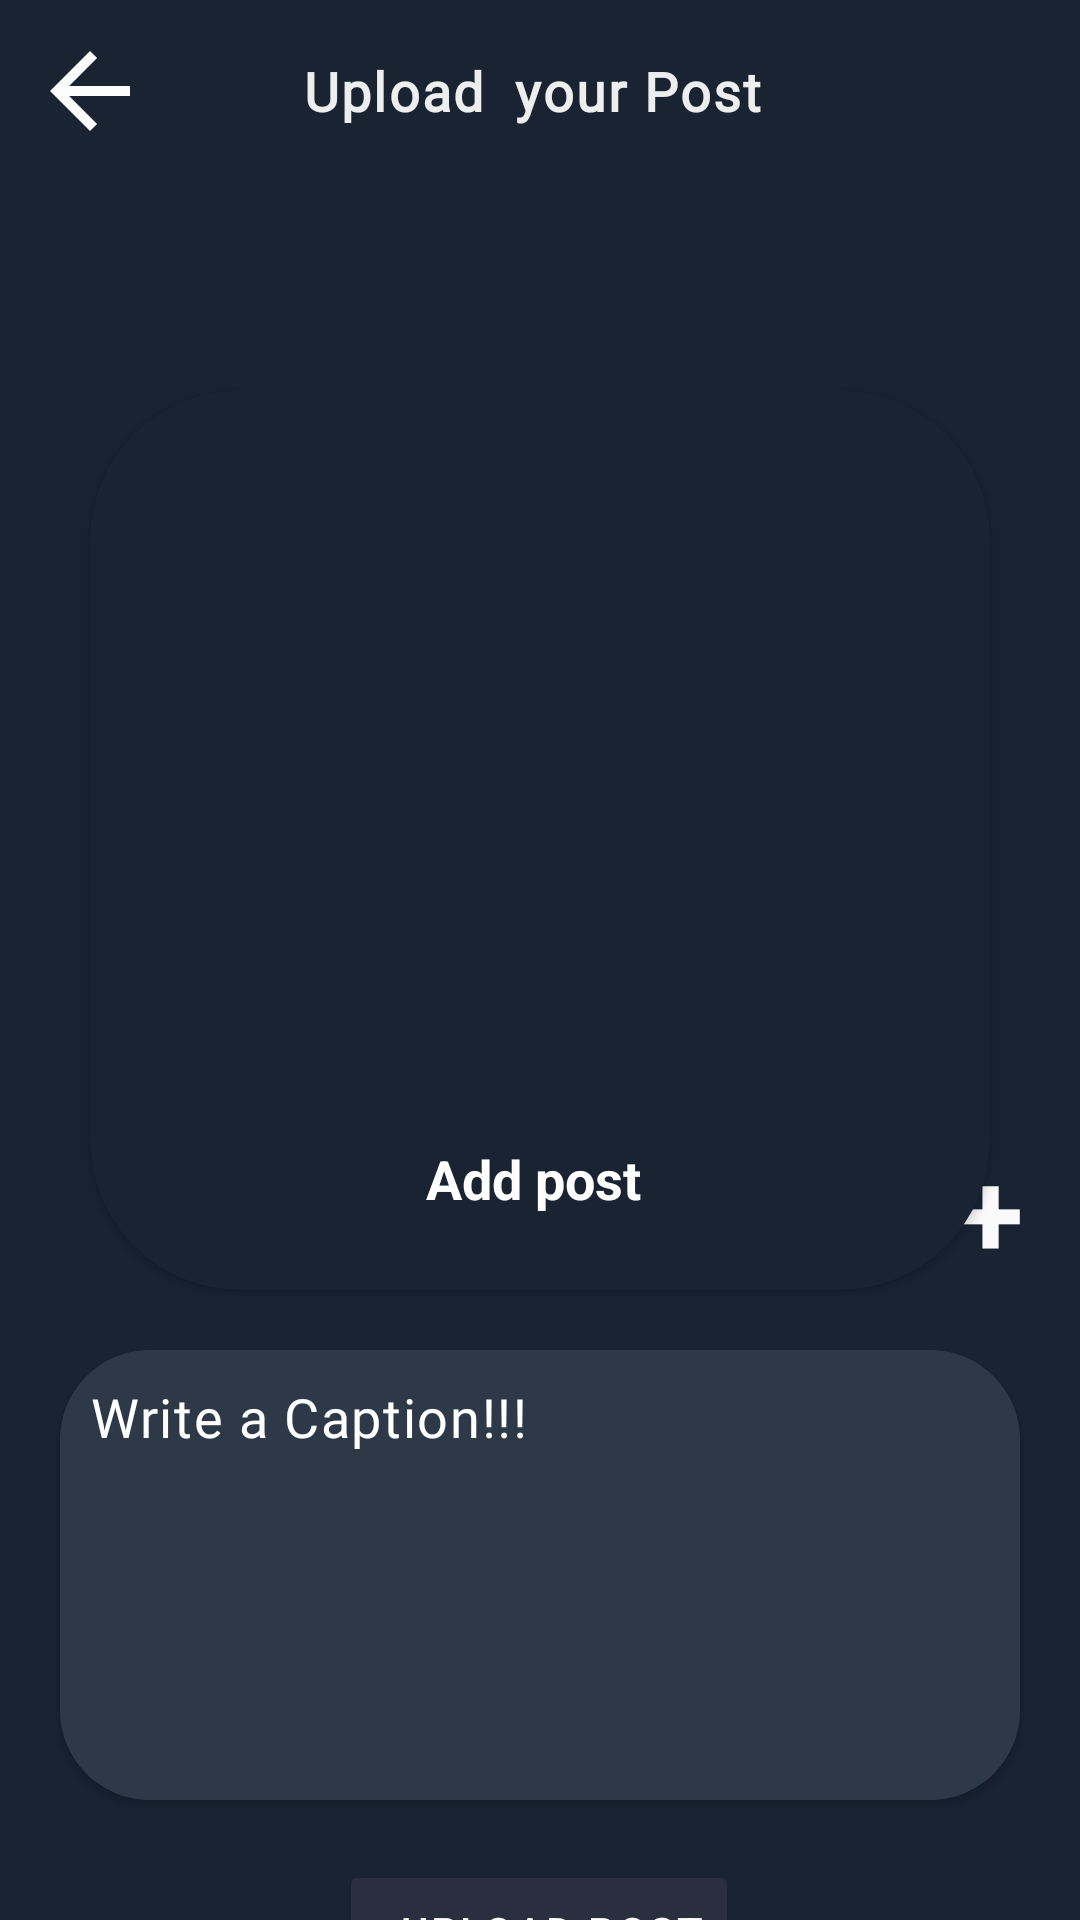

Reconstruct the res/layout file that produces this screen, plus the resources it refers to.
<!-- AndroidManifest.xml: application theme Theme.GetTogether -->
<!-- res/layout/activity_creat_post.xml -->
<?xml version="1.0" encoding="utf-8"?>
<androidx.constraintlayout.widget.ConstraintLayout xmlns:android="http://schemas.android.com/apk/res/android"
    xmlns:app="http://schemas.android.com/apk/res-auto"
    xmlns:tools="http://schemas.android.com/tools"
    android:layout_width="match_parent"
    android:layout_height="match_parent"
    android:background="#FF192332"
    tools:context="postPakage.creatPostActivity">


    <View
        android:id="@+id/view"
        android:layout_width="match_parent"
        android:layout_height="60dp"
        android:layout_marginRight="-70dp"
        android:layout_marginLeft="-45dp"


        android:background="#FF192332"

        app:layout_constraintEnd_toEndOf="parent"
        app:layout_constraintStart_toStartOf="parent"
        app:layout_constraintTop_toTopOf="parent" />

    <TextView
        android:id="@+id/checkNotification"
        android:layout_width="wrap_content"
        android:layout_height="wrap_content"
        android:fontFamily="@font/adamina"
        android:letterSpacing="0.04"
        android:text="Upload  your Post "
        android:textColor="#EEFDFDFC"
        android:textColorHint="#FF192332"
        android:textSize="18sp"

        android:textStyle="bold"
        app:layout_constraintBottom_toBottomOf="@+id/view"
        app:layout_constraintEnd_toEndOf="parent"
        app:layout_constraintStart_toStartOf="parent"
        app:layout_constraintTop_toTopOf="parent" />


    <androidx.cardview.widget.CardView
        android:id="@+id/cardView"
        android:layout_width="match_parent"
        android:layout_height="150dp"
        android:layout_margin="20sp"
        android:elevation="4dp"
        android:padding="4dp"
        app:cardCornerRadius="30dp"

        app:layout_constraintTop_toBottomOf="@+id/cardView2"
        tools:layout_editor_absoluteX="20dp">


        <EditText
            android:id="@+id/postCaption"
            android:layout_width="match_parent"
            android:layout_height="150dp"

            android:background="#E62D394A"

            android:gravity="start"
            android:hint="Write a Caption!!!"
            android:letterSpacing="0.03"
            android:padding="10sp"
            android:fontFamily="@font/roboto"
            android:textColor="@color/white"
            android:textColorHint="@color/white"

            android:textSize="18sp"
            app:layout_constraintEnd_toEndOf="parent"
            app:layout_constraintStart_toStartOf="parent"
            app:layout_constraintTop_toBottomOf="@+id/post_Image" />

    </androidx.cardview.widget.CardView>


    <androidx.cardview.widget.CardView
        android:id="@+id/cardView2"
        android:layout_width="300dp"
        android:layout_height="300dp"
        android:layout_marginTop="130dp"
        app:cardCornerRadius="50dp"

android:background="#FF192332"
        android:backgroundTint="#FF192332"
        app:layout_constraintEnd_toEndOf="parent"
        app:layout_constraintStart_toStartOf="parent"
        app:layout_constraintTop_toTopOf="parent">

        <androidx.constraintlayout.widget.ConstraintLayout
            android:layout_width="match_parent"
            android:layout_height="match_parent"
        android:backgroundTint="#FF192332"
            android:background="@color/browser_actions_bg_grey">

            <ImageView
                android:id="@+id/post_Image"
                android:layout_width="280dp"
                android:layout_height="280dp"
                android:background="#FF192332"
                  android:src="@drawable/ic_baseline_camera_alt_24"
                app:layout_constraintBottom_toBottomOf="parent"
                app:layout_constraintEnd_toEndOf="parent"
                app:layout_constraintStart_toStartOf="parent"
                app:layout_constraintTop_toTopOf="parent" />

            <TextView
                android:layout_width="wrap_content"
                android:layout_height="wrap_content"
                android:text="Add post "
                android:textColor="@color/white"
                android:textSize="18sp"
                android:padding="5dp"
                android:layout_marginBottom="10dp"
                android:textStyle="bold"
                app:layout_constraintBottom_toBottomOf="@+id/post_Image"
                app:layout_constraintEnd_toEndOf="parent"
                app:layout_constraintStart_toStartOf="parent" />

        </androidx.constraintlayout.widget.ConstraintLayout>


    </androidx.cardview.widget.CardView>


    <Button
        android:id="@+id/uploadPost"
        android:layout_width="wrap_content"
        android:layout_height="wrap_content"
        android:layout_margin="20dp"
        android:layout_marginTop="20dp"
        android:backgroundTint="#292F3F"
        android:letterSpacing="0.06"
        android:paddingLeft="20dp"
        android:paddingTop="10dp"
        android:textColor="@color/white"
        android:paddingBottom="10dp"
        android:text="upload post"
        app:layout_constraintEnd_toEndOf="parent"
        app:layout_constraintHorizontal_bias="0.498"
        app:layout_constraintStart_toStartOf="parent"
        app:layout_constraintTop_toBottomOf="@+id/cardView" />


    <ImageView
        android:id="@+id/createpost_to_post"
        android:layout_width="40dp"
        android:layout_height="40dp"
        android:layout_margin="10dp"
        android:src="@drawable/ic_baseline_arrow_back_24"
        app:layout_constraintBottom_toBottomOf="@+id/checkNotification"
        app:layout_constraintStart_toStartOf="parent"
        app:layout_constraintTop_toTopOf="@+id/checkNotification" />

    <TextView
        android:layout_width="wrap_content"
        android:layout_height="wrap_content"
        android:text="+"
        android:textColor="#FBFAFA"
        android:textSize="40sp"
        android:textStyle="bold"
        app:layout_constraintBottom_toBottomOf="@+id/cardView2"
        app:layout_constraintEnd_toEndOf="@+id/cardView2"
        app:layout_constraintStart_toEndOf="@+id/cardView2" />




</androidx.constraintlayout.widget.ConstraintLayout>
<!-- resources referenced by this layout -->
<resources>
  <color name="white">#FFFFFFFF</color>
  <!-- drawable ic_baseline_arrow_back_24 (drawable) -->
  <vector android:autoMirrored="true" android:height="24dp"
      android:tint="#FDFCFC" android:viewportHeight="24"
      android:viewportWidth="24" android:width="24dp" xmlns:android="http://schemas.android.com/apk/res/android">
      <path android:fillColor="@android:color/white" android:pathData="M20,11H7.83l5.59,-5.59L12,4l-8,8 8,8 1.41,-1.41L7.83,13H20v-2z"/>
  </vector>
  <style name="Theme.GetTogether" parent="Theme.MaterialComponents.NoActionBar">
          
          <item name="colorPrimary">@color/purple_500</item>
          <item name="colorPrimaryVariant">@color/purple_700</item>
          <item name="colorOnPrimary">@color/white</item>
          
          <item name="colorSecondary">@color/teal_200</item>
          <item name="colorSecondaryVariant">@color/teal_700</item>
          <item name="colorOnSecondary">@color/black</item>
          
          <item name="android:statusBarColor" tools:targetApi="l">?attr/colorPrimaryVariant</item>
          
      </style>
  <color name="purple_500">#000b76</color>
  <color name="purple_700">#020005</color>
  <color name="teal_200">#FCFDFD</color>
  <color name="teal_700">#FF018786</color>
  <color name="black">#FF000000</color>
</resources>
